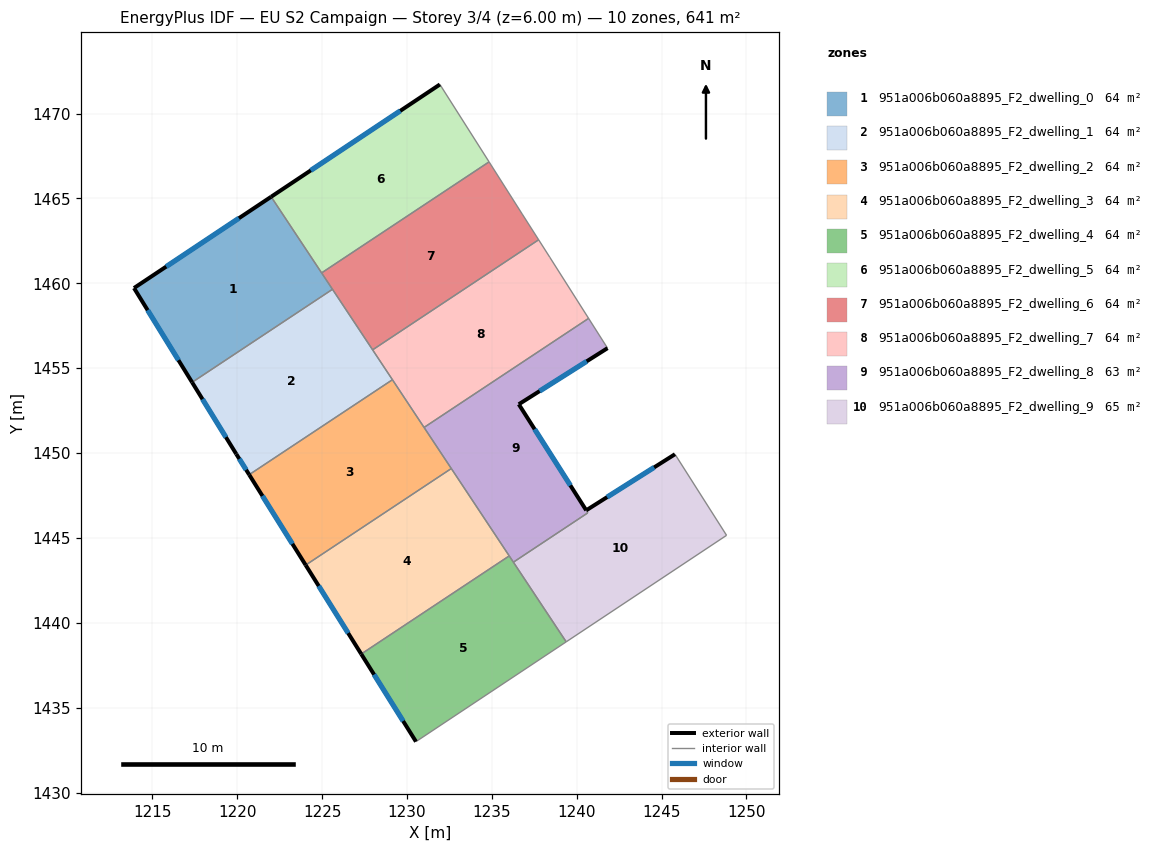
=== STOREY PLAN SPEC (per zone: floor XY polygon, exterior-wall plan segments, windows/doors) ===
zone 1: 951a006b060a8895_F2_dwelling_0  (64.1 m²)
  floor: (1222.00, 1465.10) (1225.61, 1459.65) (1217.34, 1454.17) (1213.92, 1459.72)
  exterior wall: (1222.00, 1465.10) – (1213.92, 1459.72)  [9.7 m]
    window: (1220.10, 1463.84) – (1215.82, 1460.99)  [8.2 m²]
  exterior wall: (1213.92, 1459.72) – (1217.34, 1454.17)  [6.5 m]
    window: (1214.72, 1458.42) – (1216.54, 1455.47)  [5.5 m²]
  interior walls: 3
zone 2: 951a006b060a8895_F2_dwelling_1  (64.1 m²)
  floor: (1225.61, 1459.65) (1229.14, 1454.32) (1220.70, 1448.73) (1219.94, 1449.94) (1217.34, 1454.17)
  exterior wall: (1217.34, 1454.17) – (1219.94, 1449.94)  [5.0 m]
    window: (1217.95, 1453.18) – (1219.33, 1450.93)  [4.2 m²]
  exterior wall: (1219.94, 1449.94) – (1220.70, 1448.73)  [1.4 m]
    window: (1220.12, 1449.66) – (1220.53, 1449.01)  [1.2 m²]
  interior walls: 4
zone 3: 951a006b060a8895_F2_dwelling_2  (64.1 m²)
  floor: (1229.14, 1454.32) (1232.61, 1449.09) (1224.03, 1443.40) (1220.70, 1448.73)
  exterior wall: (1220.70, 1448.73) – (1224.03, 1443.40)  [6.3 m]
    window: (1221.49, 1447.48) – (1223.25, 1444.65)  [5.3 m²]
  interior walls: 4
zone 4: 951a006b060a8895_F2_dwelling_3  (64.1 m²)
  floor: (1232.61, 1449.09) (1236.03, 1443.94) (1227.31, 1438.16) (1224.03, 1443.40)
  exterior wall: (1224.03, 1443.40) – (1227.31, 1438.16)  [6.2 m]
    window: (1224.80, 1442.17) – (1226.54, 1439.39)  [5.2 m²]
  interior walls: 3
zone 5: 951a006b060a8895_F2_dwelling_4  (64.1 m²)
  floor: (1236.03, 1443.94) (1239.38, 1438.88) (1230.53, 1433.00) (1227.31, 1438.16)
  exterior wall: (1227.31, 1438.16) – (1230.53, 1433.00)  [6.1 m]
    window: (1228.06, 1436.95) – (1229.77, 1434.21)  [5.1 m²]
  interior walls: 4
zone 6: 951a006b060a8895_F2_dwelling_5  (64.1 m²)
  floor: (1231.94, 1471.72) (1234.84, 1467.16) (1224.97, 1460.62) (1222.00, 1465.10)
  exterior wall: (1231.94, 1471.72) – (1222.00, 1465.10)  [11.9 m]
    window: (1229.61, 1470.16) – (1224.33, 1466.65)  [10.1 m²]
  interior walls: 3
zone 7: 951a006b060a8895_F2_dwelling_6  (64.1 m²)
  floor: (1234.84, 1467.16) (1236.79, 1464.08) (1237.76, 1462.57) (1227.98, 1456.08) (1224.97, 1460.62)
  interior walls: 6
zone 8: 951a006b060a8895_F2_dwelling_7  (64.1 m²)
  floor: (1238.42, 1461.54) (1240.70, 1457.94) (1231.01, 1451.51) (1227.98, 1456.08) (1237.76, 1462.57)
  interior walls: 6
zone 9: 951a006b060a8895_F2_dwelling_8  (63.4 m²)
  floor: (1240.70, 1457.94) (1241.82, 1456.18) (1236.59, 1452.88) (1240.56, 1446.63) (1240.65, 1446.47) (1236.27, 1443.57) (1231.01, 1451.51)
  exterior wall: (1236.59, 1452.88) – (1241.82, 1456.18)  [6.2 m]
    window: (1237.82, 1453.65) – (1240.59, 1455.40)  [5.2 m²]
  exterior wall: (1240.56, 1446.63) – (1236.59, 1452.88)  [7.4 m]
    window: (1239.63, 1448.09) – (1237.52, 1451.41)  [6.2 m²]
  interior walls: 7
zone 10: 951a006b060a8895_F2_dwelling_9  (64.8 m²)
  floor: (1245.81, 1449.90) (1248.83, 1445.15) (1239.38, 1438.88) (1236.27, 1443.57) (1240.66, 1446.48) (1240.56, 1446.63) (1245.79, 1449.93)
  exterior wall: (1245.79, 1449.93) – (1240.56, 1446.63)  [6.2 m]
    window: (1244.56, 1449.16) – (1241.79, 1447.40)  [5.2 m²]
  interior walls: 6

=== DERIVED (storey summary) ===
Building: EU S2 Campaign
Storey: 3 of 4  (floor level z = 6.00 m)
Storey gross floor area: 641.0 m²
Zones on this storey: 10
  - 951a006b060a8895_F2_dwelling_0: floor 64.1 m²; exterior wall 16.2 m (48.7 m²); 2 window(s) 13.7 m²; WWR 28.1%
  - 951a006b060a8895_F2_dwelling_1: floor 64.1 m²; exterior wall 6.4 m (19.2 m²); 2 window(s) 5.4 m²; WWR 28.1%
  - 951a006b060a8895_F2_dwelling_2: floor 64.1 m²; exterior wall 6.3 m (18.8 m²); 1 window(s) 5.3 m²; WWR 28.1%
  - 951a006b060a8895_F2_dwelling_3: floor 64.1 m²; exterior wall 6.2 m (18.5 m²); 1 window(s) 5.2 m²; WWR 28.1%
  - 951a006b060a8895_F2_dwelling_4: floor 64.1 m²; exterior wall 6.1 m (18.3 m²); 1 window(s) 5.1 m²; WWR 28.1%
  - 951a006b060a8895_F2_dwelling_5: floor 64.1 m²; exterior wall 11.9 m (35.8 m²); 1 window(s) 10.1 m²; WWR 28.1%
  - 951a006b060a8895_F2_dwelling_6: floor 64.1 m²
  - 951a006b060a8895_F2_dwelling_7: floor 64.1 m²
  - 951a006b060a8895_F2_dwelling_8: floor 63.4 m²; exterior wall 13.6 m (40.8 m²); 2 window(s) 11.5 m²; WWR 28.1%
  - 951a006b060a8895_F2_dwelling_9: floor 64.8 m²; exterior wall 6.2 m (18.6 m²); 1 window(s) 5.2 m²; WWR 28.1%
Zone adjacency (shared interzone walls):
  - 951a006b060a8895_F2_dwelling_0 ↔ 951a006b060a8895_F2_dwelling_1
  - 951a006b060a8895_F2_dwelling_0 ↔ 951a006b060a8895_F2_dwelling_5
  - 951a006b060a8895_F2_dwelling_0 ↔ 951a006b060a8895_F2_dwelling_6
  - 951a006b060a8895_F2_dwelling_1 ↔ 951a006b060a8895_F2_dwelling_2
  - 951a006b060a8895_F2_dwelling_1 ↔ 951a006b060a8895_F2_dwelling_6
  - 951a006b060a8895_F2_dwelling_1 ↔ 951a006b060a8895_F2_dwelling_7
  - 951a006b060a8895_F2_dwelling_2 ↔ 951a006b060a8895_F2_dwelling_3
  - 951a006b060a8895_F2_dwelling_2 ↔ 951a006b060a8895_F2_dwelling_7
  - 951a006b060a8895_F2_dwelling_2 ↔ 951a006b060a8895_F2_dwelling_8
  - 951a006b060a8895_F2_dwelling_3 ↔ 951a006b060a8895_F2_dwelling_4
  - 951a006b060a8895_F2_dwelling_3 ↔ 951a006b060a8895_F2_dwelling_8
  - 951a006b060a8895_F2_dwelling_4 ↔ 951a006b060a8895_F2_dwelling_8
  - 951a006b060a8895_F2_dwelling_4 ↔ 951a006b060a8895_F2_dwelling_9
  - 951a006b060a8895_F2_dwelling_5 ↔ 951a006b060a8895_F2_dwelling_6
  - 951a006b060a8895_F2_dwelling_6 ↔ 951a006b060a8895_F2_dwelling_7
  - 951a006b060a8895_F2_dwelling_7 ↔ 951a006b060a8895_F2_dwelling_8
  - 951a006b060a8895_F2_dwelling_8 ↔ 951a006b060a8895_F2_dwelling_9